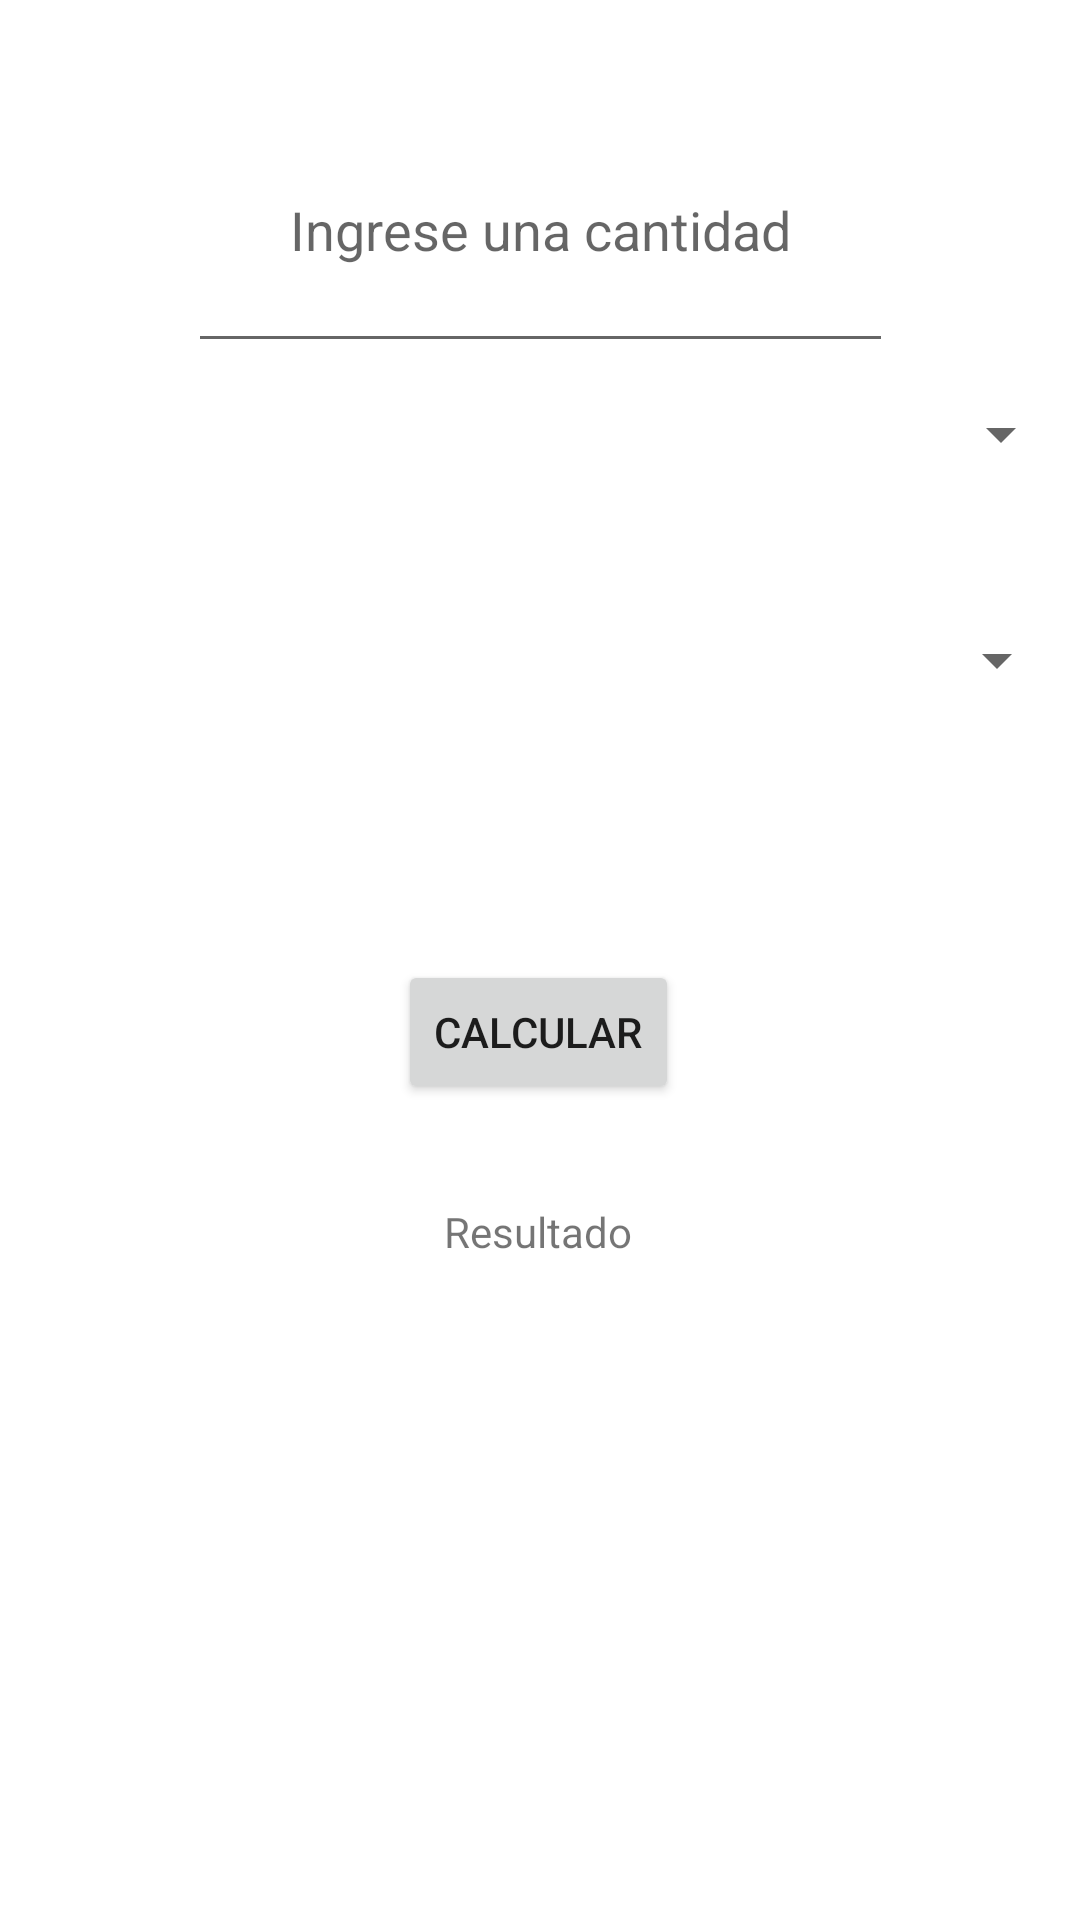

This screen was rendered from an Android layout file. Write that file and the resources it references.
<!-- AndroidManifest.xml: application theme Theme.App_Conversor -->
<!-- res/layout/fragment_dashboard.xml -->
<?xml version="1.0" encoding="utf-8"?>
<androidx.constraintlayout.widget.ConstraintLayout xmlns:android="http://schemas.android.com/apk/res/android"
    xmlns:app="http://schemas.android.com/apk/res-auto"
    xmlns:tools="http://schemas.android.com/tools"
    android:layout_width="match_parent"
    android:layout_height="match_parent"
    tools:context=".ui.dashboard.DashboardFragment">

    <EditText
        android:id="@+id/txt_valor1"
        android:layout_width="235dp"
        android:layout_height="92dp"
        android:ems="10"
        android:hint="@string/valor"
        android:inputType="numberDecimal"
        android:textAlignment="center"
        app:layout_constraintBottom_toBottomOf="parent"
        app:layout_constraintEnd_toEndOf="parent"
        app:layout_constraintStart_toStartOf="parent"
        app:layout_constraintTop_toTopOf="parent"
        app:layout_constraintVertical_bias="0.053" />

    <Button
        android:id="@+id/btn_calcular"
        android:layout_width="wrap_content"
        android:layout_height="wrap_content"
        android:layout_marginTop="64dp"
        android:layout_marginBottom="272dp"
        android:onClick="Calcular"
        android:text="@string/calcular"
        app:layout_constraintBottom_toBottomOf="parent"
        app:layout_constraintEnd_toEndOf="parent"
        app:layout_constraintHorizontal_bias="0.498"
        app:layout_constraintStart_toStartOf="parent"
        app:layout_constraintTop_toBottomOf="@+id/editTextNumberDecimal2" />

    <TextView
        android:id="@+id/tv_resultado"
        android:layout_width="wrap_content"
        android:layout_height="wrap_content"
        android:layout_marginTop="168dp"
        android:layout_marginBottom="220dp"
        android:text="@string/resultado"
        app:layout_constraintBottom_toBottomOf="parent"
        app:layout_constraintEnd_toEndOf="parent"
        app:layout_constraintHorizontal_bias="0.498"
        app:layout_constraintStart_toStartOf="parent"
        app:layout_constraintTop_toBottomOf="@+id/button" />

    <Spinner
        android:id="@+id/spinner_1"
        android:layout_width="355dp"
        android:layout_height="62dp"
        android:layout_marginBottom="472dp"
        app:layout_constraintBottom_toBottomOf="parent"
        app:layout_constraintEnd_toEndOf="parent"
        app:layout_constraintStart_toStartOf="parent"
        app:layout_constraintTop_toBottomOf="@+id/txt_valor1"
        app:layout_marginBaseline="5dp" />

    <Spinner
        android:id="@+id/spinner_2"
        android:layout_width="352dp"
        android:layout_height="55dp"
        android:layout_marginBottom="392dp"
        app:layout_constraintBottom_toBottomOf="parent"
        app:layout_constraintEnd_toEndOf="parent"
        app:layout_constraintHorizontal_bias="0.525"
        app:layout_constraintStart_toStartOf="parent"
        app:layout_constraintTop_toBottomOf="@+id/spinner_1"
        app:layout_constraintVertical_bias="0.978" />

</androidx.constraintlayout.widget.ConstraintLayout>
<!-- resources referenced by this layout -->
<resources>
  <string name="calcular">Calcular</string>
  <string name="resultado">Resultado</string>
  <string name="valor">Ingrese una cantidad</string>
  <style name="Theme.App_Conversor" parent="Theme.MaterialComponents.DayNight.DarkActionBar">
          
          <item name="colorPrimary">@color/purple_500</item>
          <item name="colorPrimaryVariant">@color/purple_700</item>
          <item name="colorOnPrimary">@color/white</item>
          
          <item name="colorSecondary">@color/teal_200</item>
          <item name="colorSecondaryVariant">@color/teal_700</item>
          <item name="colorOnSecondary">@color/black</item>
          
          <item name="android:statusBarColor">?attr/colorPrimaryVariant</item>
          
      </style>
  <!-- not gathered from this repository: default colours our renderer supplied (Android Studio template values) -->
  <color name="purple_500">#FF6200EE</color>
  <color name="purple_700">#FF3700B3</color>
  <color name="teal_200">#FF03DAC5</color>
  <color name="teal_700">#FF018786</color>
  <color name="black">#FF000000</color>
  <color name="white">#FFFFFFFF</color>
</resources>
